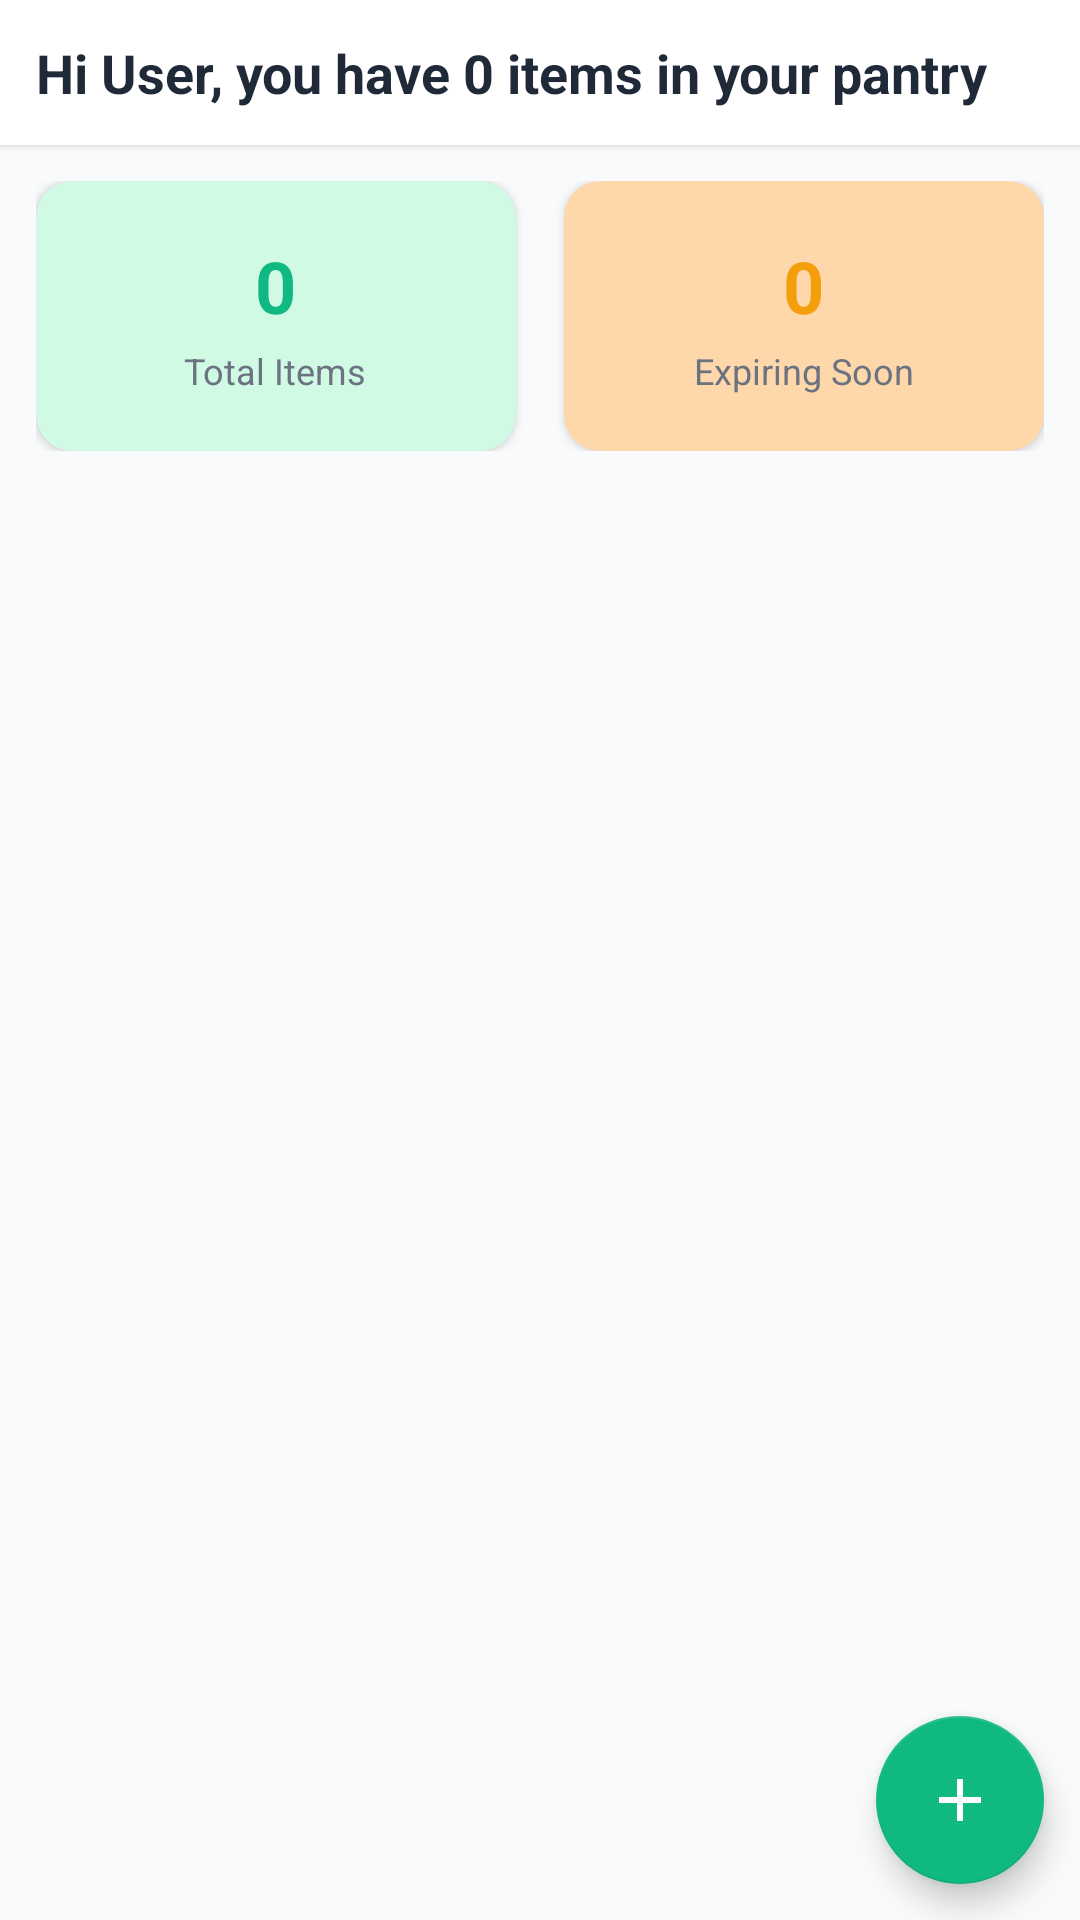

Reconstruct the res/layout file that produces this screen, plus the resources it refers to.
<!-- AndroidManifest.xml: application theme Theme.Pantrypal -->
<!-- res/layout/fragment_pantry.xml -->
<?xml version="1.0" encoding="utf-8"?>
<androidx.coordinatorlayout.widget.CoordinatorLayout xmlns:android="http://schemas.android.com/apk/res/android"
    xmlns:app="http://schemas.android.com/apk/res-auto"
    android:layout_width="match_parent"
    android:layout_height="match_parent"
    android:background="@color/background_light">

    <androidx.core.widget.NestedScrollView
        android:layout_width="match_parent"
        android:layout_height="match_parent">

        <LinearLayout
            android:layout_width="match_parent"
            android:layout_height="wrap_content"
            android:orientation="vertical">

            
            <LinearLayout
                android:layout_width="match_parent"
                android:layout_height="wrap_content"
                android:orientation="vertical"
                android:padding="@dimen/spacing_16"
                android:background="@color/background_white"
                android:elevation="2dp">

                <TextView
                    android:id="@+id/pantry_greeting"
                    android:layout_width="wrap_content"
                    android:layout_height="wrap_content"
                    android:text="Hi User, you have 0 items in your pantry"
                    android:textColor="@color/text_primary"
                    android:textSize="@dimen/text_size_18"
                    android:textStyle="bold" />

                <TextView
                    android:id="@+id/dietary_suggestion"
                    android:layout_width="wrap_content"
                    android:layout_height="wrap_content"
                    android:layout_marginTop="@dimen/spacing_4"
                    android:text="Suggested items for your Vegetarian diet"
                    android:textColor="@color/text_secondary"
                    android:textSize="@dimen/text_size_12"
                    android:visibility="gone" />
            </LinearLayout>

            
            <LinearLayout
                android:layout_width="match_parent"
                android:layout_height="wrap_content"
                android:layout_margin="@dimen/spacing_16"
                android:orientation="horizontal">

                
                <com.google.android.material.card.MaterialCardView
                    android:layout_width="0dp"
                    android:layout_height="90dp"
                    android:layout_weight="1"
                    android:layout_marginEnd="@dimen/spacing_8"
                    app:cardBackgroundColor="@color/primary_green_light"
                    app:cardCornerRadius="@dimen/corner_radius_12"
                    app:cardElevation="2dp">

                    <LinearLayout
                        android:layout_width="match_parent"
                        android:layout_height="match_parent"
                        android:gravity="center"
                        android:orientation="vertical">

                        <TextView
                            android:id="@+id/total_items_count"
                            android:layout_width="wrap_content"
                            android:layout_height="wrap_content"
                            android:text="0"
                            android:textColor="@color/primary_green"
                            android:textSize="@dimen/text_size_24"
                            android:textStyle="bold" />

                        <TextView
                            android:layout_width="wrap_content"
                            android:layout_height="wrap_content"
                            android:layout_marginTop="@dimen/spacing_4"
                            android:text="Total Items"
                            android:textColor="@color/text_secondary"
                            android:textSize="@dimen/text_size_12" />
                    </LinearLayout>
                </com.google.android.material.card.MaterialCardView>

                
                <com.google.android.material.card.MaterialCardView
                    android:layout_width="0dp"
                    android:layout_height="90dp"
                    android:layout_weight="1"
                    android:layout_marginStart="@dimen/spacing_8"
                    app:cardBackgroundColor="@color/secondary_orange_light"
                    app:cardCornerRadius="@dimen/corner_radius_12"
                    app:cardElevation="2dp">

                    <LinearLayout
                        android:layout_width="match_parent"
                        android:layout_height="match_parent"
                        android:gravity="center"
                        android:orientation="vertical">

                        <TextView
                            android:id="@+id/expiring_items_count"
                            android:layout_width="wrap_content"
                            android:layout_height="wrap_content"
                            android:text="0"
                            android:textColor="@color/warning_orange"
                            android:textSize="@dimen/text_size_24"
                            android:textStyle="bold" />

                        <TextView
                            android:layout_width="wrap_content"
                            android:layout_height="wrap_content"
                            android:layout_marginTop="@dimen/spacing_4"
                            android:text="Expiring Soon"
                            android:textColor="@color/text_secondary"
                            android:textSize="@dimen/text_size_12" />
                    </LinearLayout>
                </com.google.android.material.card.MaterialCardView>
            </LinearLayout>

            
            <com.google.android.material.card.MaterialCardView
                android:id="@+id/expiring_items_card"
                android:layout_width="match_parent"
                android:layout_height="wrap_content"
                android:layout_marginHorizontal="@dimen/spacing_16"
                android:layout_marginBottom="@dimen/spacing_16"
                android:visibility="gone"
                app:cardBackgroundColor="@color/warning_light"
                app:cardCornerRadius="@dimen/corner_radius_12"
                app:cardElevation="2dp"
                app:strokeColor="@color/warning_orange"
                app:strokeWidth="1dp">

                <LinearLayout
                    android:layout_width="match_parent"
                    android:layout_height="wrap_content"
                    android:orientation="vertical"
                    android:padding="@dimen/spacing_12">

                    <TextView
                        android:id="@+id/expiring_items_message"
                        android:layout_width="wrap_content"
                        android:layout_height="wrap_content"
                        android:text="User, these items are expiring soon:"
                        android:textColor="@color/text_primary"
                        android:textSize="@dimen/text_size_14"
                        android:textStyle="bold" />

                    <TextView
                        android:id="@+id/expiring_items_list_text"
                        android:layout_width="wrap_content"
                        android:layout_height="wrap_content"
                        android:layout_marginTop="@dimen/spacing_4"
                        android:text="Milk, Eggs, Bread"
                        android:textColor="@color/text_secondary"
                        android:textSize="@dimen/text_size_12" />
                </LinearLayout>
            </com.google.android.material.card.MaterialCardView>

            
            <androidx.recyclerview.widget.RecyclerView
                android:id="@+id/pantry_recycler_view"
                android:layout_width="match_parent"
                android:layout_height="wrap_content"
                android:padding="@dimen/spacing_16"
                android:nestedScrollingEnabled="false" />
        </LinearLayout>
    </androidx.core.widget.NestedScrollView>

    <LinearLayout
        android:id="@+id/empty_state"
        android:layout_width="match_parent"
        android:layout_height="match_parent"
        android:gravity="center"
        android:orientation="vertical"
        android:visibility="gone">

        <ImageView
            android:layout_width="100dp"
            android:layout_height="100dp"
            android:contentDescription="Empty"
            android:src="@drawable/ic_pantry" />

        <TextView
            android:layout_width="wrap_content"
            android:layout_height="wrap_content"
            android:layout_marginTop="@dimen/spacing_16"
            android:text="Your pantry is empty"
            android:textColor="@color/text_primary"
            android:textSize="@dimen/text_size_18"
            android:textStyle="bold" />

        <TextView
            android:layout_width="wrap_content"
            android:layout_height="wrap_content"
            android:layout_marginTop="@dimen/spacing_8"
            android:text="Add ingredients to get started"
            android:textColor="@color/text_secondary"
            android:textSize="@dimen/text_size_14" />

        <com.google.android.material.button.MaterialButton
            android:id="@+id/empty_add_button"
            android:layout_width="wrap_content"
            android:layout_height="wrap_content"
            android:layout_marginTop="@dimen/spacing_24"
            android:text="Add Item" />
    </LinearLayout>

    <com.google.android.material.floatingactionbutton.FloatingActionButton
        android:id="@+id/fab_add_item"
        android:layout_width="wrap_content"
        android:layout_height="wrap_content"
        android:layout_gravity="bottom|end"
        android:layout_margin="@dimen/spacing_16"
        android:src="@drawable/ic_add"
        app:backgroundTint="@color/primary_green" />
</androidx.coordinatorlayout.widget.CoordinatorLayout>
<!-- resources referenced by this layout -->
<resources>
  <color name="background_light">#F9FAFB</color>
  <color name="background_white">#FFFFFF</color>
  <color name="primary_green">#10B981</color>
  <color name="primary_green_light">#D1FAE5</color>
  <color name="secondary_orange_light">#FED7AA</color>
  <color name="text_primary">#1F2937</color>
  <color name="text_secondary">#6B7280</color>
  <color name="warning_light">#FEF3C7</color>
  <color name="warning_orange">#F59E0B</color>
  <dimen name="corner_radius_12">12dp</dimen>
  <dimen name="spacing_12">12dp</dimen>
  <dimen name="spacing_16">16dp</dimen>
  <dimen name="spacing_24">24dp</dimen>
  <dimen name="spacing_4">4dp</dimen>
  <dimen name="spacing_8">8dp</dimen>
  <dimen name="text_size_12">12sp</dimen>
  <dimen name="text_size_14">14sp</dimen>
  <dimen name="text_size_18">18sp</dimen>
  <dimen name="text_size_24">24sp</dimen>
  <!-- drawable ic_add (drawable) -->
  <?xml version="1.0" encoding="utf-8"?>
  <vector xmlns:android="http://schemas.android.com/apk/res/android"
      android:width="24dp"
      android:height="24dp"
      android:viewportWidth="24"
      android:viewportHeight="24">
      <path
          android:fillColor="@color/text_white"
          android:pathData="M19,13H13V19H11V13H5V11H11V5H13V11H19Z" />
  </vector>
  <!-- drawable ic_pantry (drawable) -->
  <?xml version="1.0" encoding="utf-8"?>
  <vector xmlns:android="http://schemas.android.com/apk/res/android"
      android:width="24dp"
      android:height="24dp"
      android:viewportWidth="24"
      android:viewportHeight="24">
      <path
          android:fillColor="#8B5CF6"
          android:pathData="M12,2C6.48,2 2,6.48 2,12C2,17.52 6.48,22 12,22C17.52,22 22,17.52 22,12C22,6.48 17.52,2 12,2ZM12,20C7.59,20 4,16.41 4,12C4,7.59 7.59,4 12,4C16.41,4 20,7.59 20,12C20,16.41 16.41,20 12,20ZM12.5,12L10,14.5L8.5,13L7,14.5L8.5,16L10,14.5L12.5,17L14,15.5L12.5,14L15,11.5L13.5,10L12.5,12Z" />
  </vector>
  <style name="Theme.Pantrypal" parent="Theme.MaterialComponents.Light">
          
          <item name="colorPrimary">@color/primary_green</item>
          <item name="colorPrimaryVariant">@color/primary_green_dark</item>
          <item name="colorSecondary">@color/secondary_orange</item>
          <item name="colorSecondaryVariant">@color/secondary_orange_dark</item>
          <item name="colorTertiary">@color/accent_purple</item>
  
          
          <item name="colorError">@color/error_red</item>
          <item name="colorOnError">@color/text_white</item>
  
          
          <item name="android:colorBackground">@color/background_light</item>
          <item name="colorSurface">@color/background_white</item>
  
          
          <item name="colorOnPrimary">@color/text_white</item>
          <item name="colorOnSecondary">@color/text_white</item>
          <item name="colorOnBackground">@color/text_primary</item>
          <item name="colorOnSurface">@color/text_primary</item>
  
          
          <item name="shapeAppearanceSmallComponent">@style/ShapeAppearance.Pantrypal.SmallComponent</item>
          <item name="shapeAppearanceMediumComponent">@style/ShapeAppearance.Pantrypal.MediumComponent</item>
          <item name="shapeAppearanceLargeComponent">@style/ShapeAppearance.Pantrypal.LargeComponent</item>
      </style>
  <color name="text_white">#FFFFFF</color>
  <color name="primary_green_dark">#059669</color>
  <color name="secondary_orange">#F97316</color>
  <color name="secondary_orange_dark">#EA580C</color>
  <color name="accent_purple">#8B5CF6</color>
  <color name="error_red">#EF4444</color>
  <style name="ShapeAppearance.Pantrypal.SmallComponent" parent="ShapeAppearance.MaterialComponents.SmallComponent">
          <item name="cornerSize">8dp</item>
      </style>
  <style name="ShapeAppearance.Pantrypal.MediumComponent" parent="ShapeAppearance.MaterialComponents.MediumComponent">
          <item name="cornerSize">12dp</item>
      </style>
  <style name="ShapeAppearance.Pantrypal.LargeComponent" parent="ShapeAppearance.MaterialComponents.LargeComponent">
          <item name="cornerSize">20dp</item>
      </style>
</resources>
